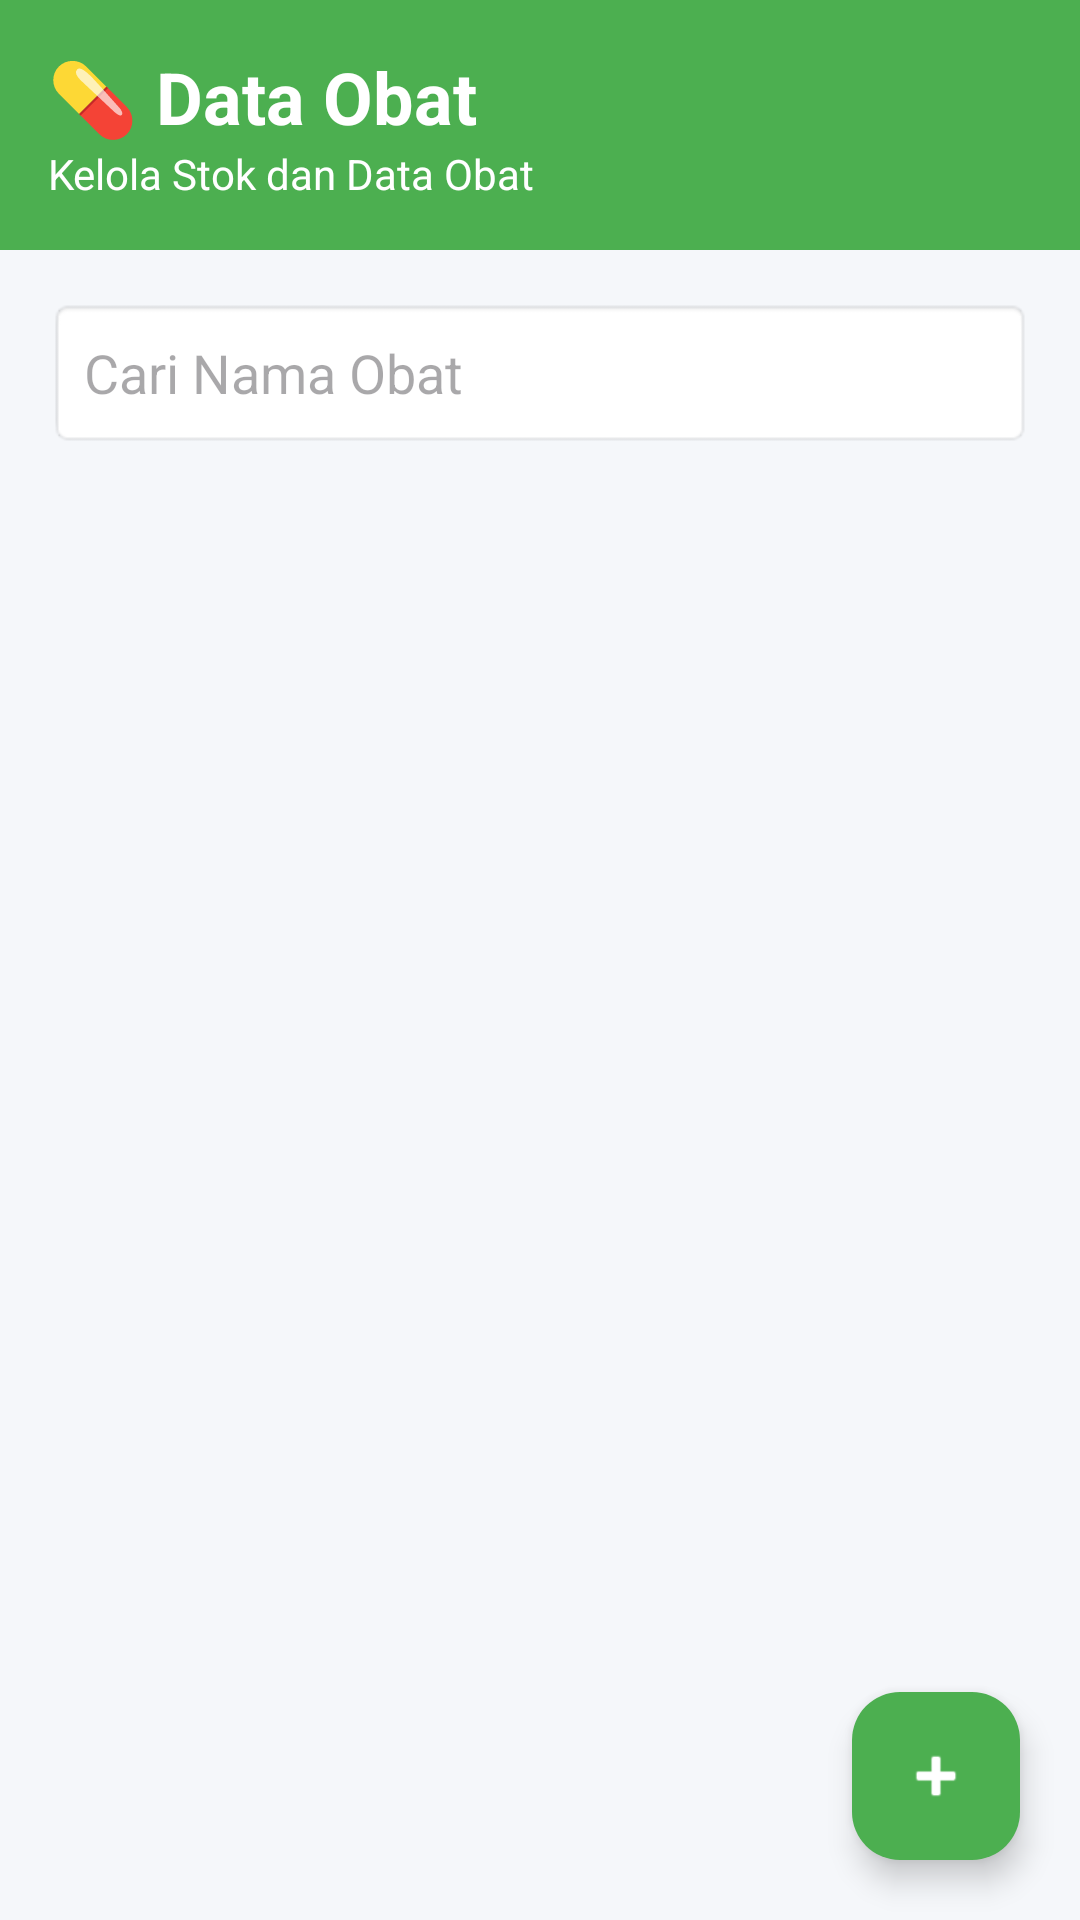

Write the Android layout XML for this screen, with the resource values it uses.
<!-- AndroidManifest.xml: application theme Theme.KlinikKu -->
<!-- res/layout/activity_obat.xml -->
<?xml version="1.0" encoding="utf-8"?>
<RelativeLayout xmlns:android="http://schemas.android.com/apk/res/android"
    xmlns:app="http://schemas.android.com/apk/res-auto"
    xmlns:tools="http://schemas.android.com/tools"
    android:layout_width="match_parent"
    android:layout_height="match_parent"
    android:background="#F5F7FA"
    tools:context=".ObatActivity">

    <LinearLayout
        android:id="@+id/headerObat"
        android:layout_width="match_parent"
        android:layout_height="wrap_content"
        android:orientation="vertical"
        android:background="#4CAF50"
        android:padding="16dp">

        <TextView
            android:layout_width="wrap_content"
            android:layout_height="wrap_content"
            android:text="💊 Data Obat"
            android:textColor="#FFFFFF"
            android:textStyle="bold"
            android:textSize="24sp"/>

        <TextView
            android:layout_width="wrap_content"
            android:layout_height="wrap_content"
            android:text="Kelola Stok dan Data Obat"
            android:textColor="#FFFFFF"
            android:textSize="14sp"/>

    </LinearLayout>

    <EditText
        android:id="@+id/edtCariObat"
        android:layout_width="match_parent"
        android:layout_height="50dp"
        android:layout_below="@id/headerObat"
        android:layout_margin="16dp"
        android:hint="Cari Nama Obat"
        android:padding="12dp"
        android:background="@android:drawable/editbox_background"
        android:inputType="text"
        android:imeOptions="actionSearch" />

    <androidx.recyclerview.widget.RecyclerView
        android:id="@+id/rvObat"
        android:layout_width="match_parent"
        android:layout_height="match_parent"
        android:layout_below="@id/edtCariObat"
        android:layout_marginHorizontal="8dp"
        android:paddingBottom="80dp"
        android:clipToPadding="false"/>

    <com.google.android.material.floatingactionbutton.FloatingActionButton
        android:id="@+id/fabTambahObat"
        android:layout_width="wrap_content"
        android:layout_height="wrap_content"
        android:layout_alignParentBottom="true"
        android:layout_alignParentEnd="true"
        android:layout_margin="20dp"
        android:src="@android:drawable/ic_input_add"
        app:backgroundTint="#4CAF50"
        app:tint="@android:color/white"
        android:contentDescription="Tambah Obat" />

</RelativeLayout>
<!-- resources referenced by this layout -->
<resources>
  <style name="Theme.KlinikKu" parent="Base.Theme.KlinikKu" />
  <style name="Base.Theme.KlinikKu" parent="Theme.Material3.DayNight.NoActionBar">
          
          
      </style>
</resources>
